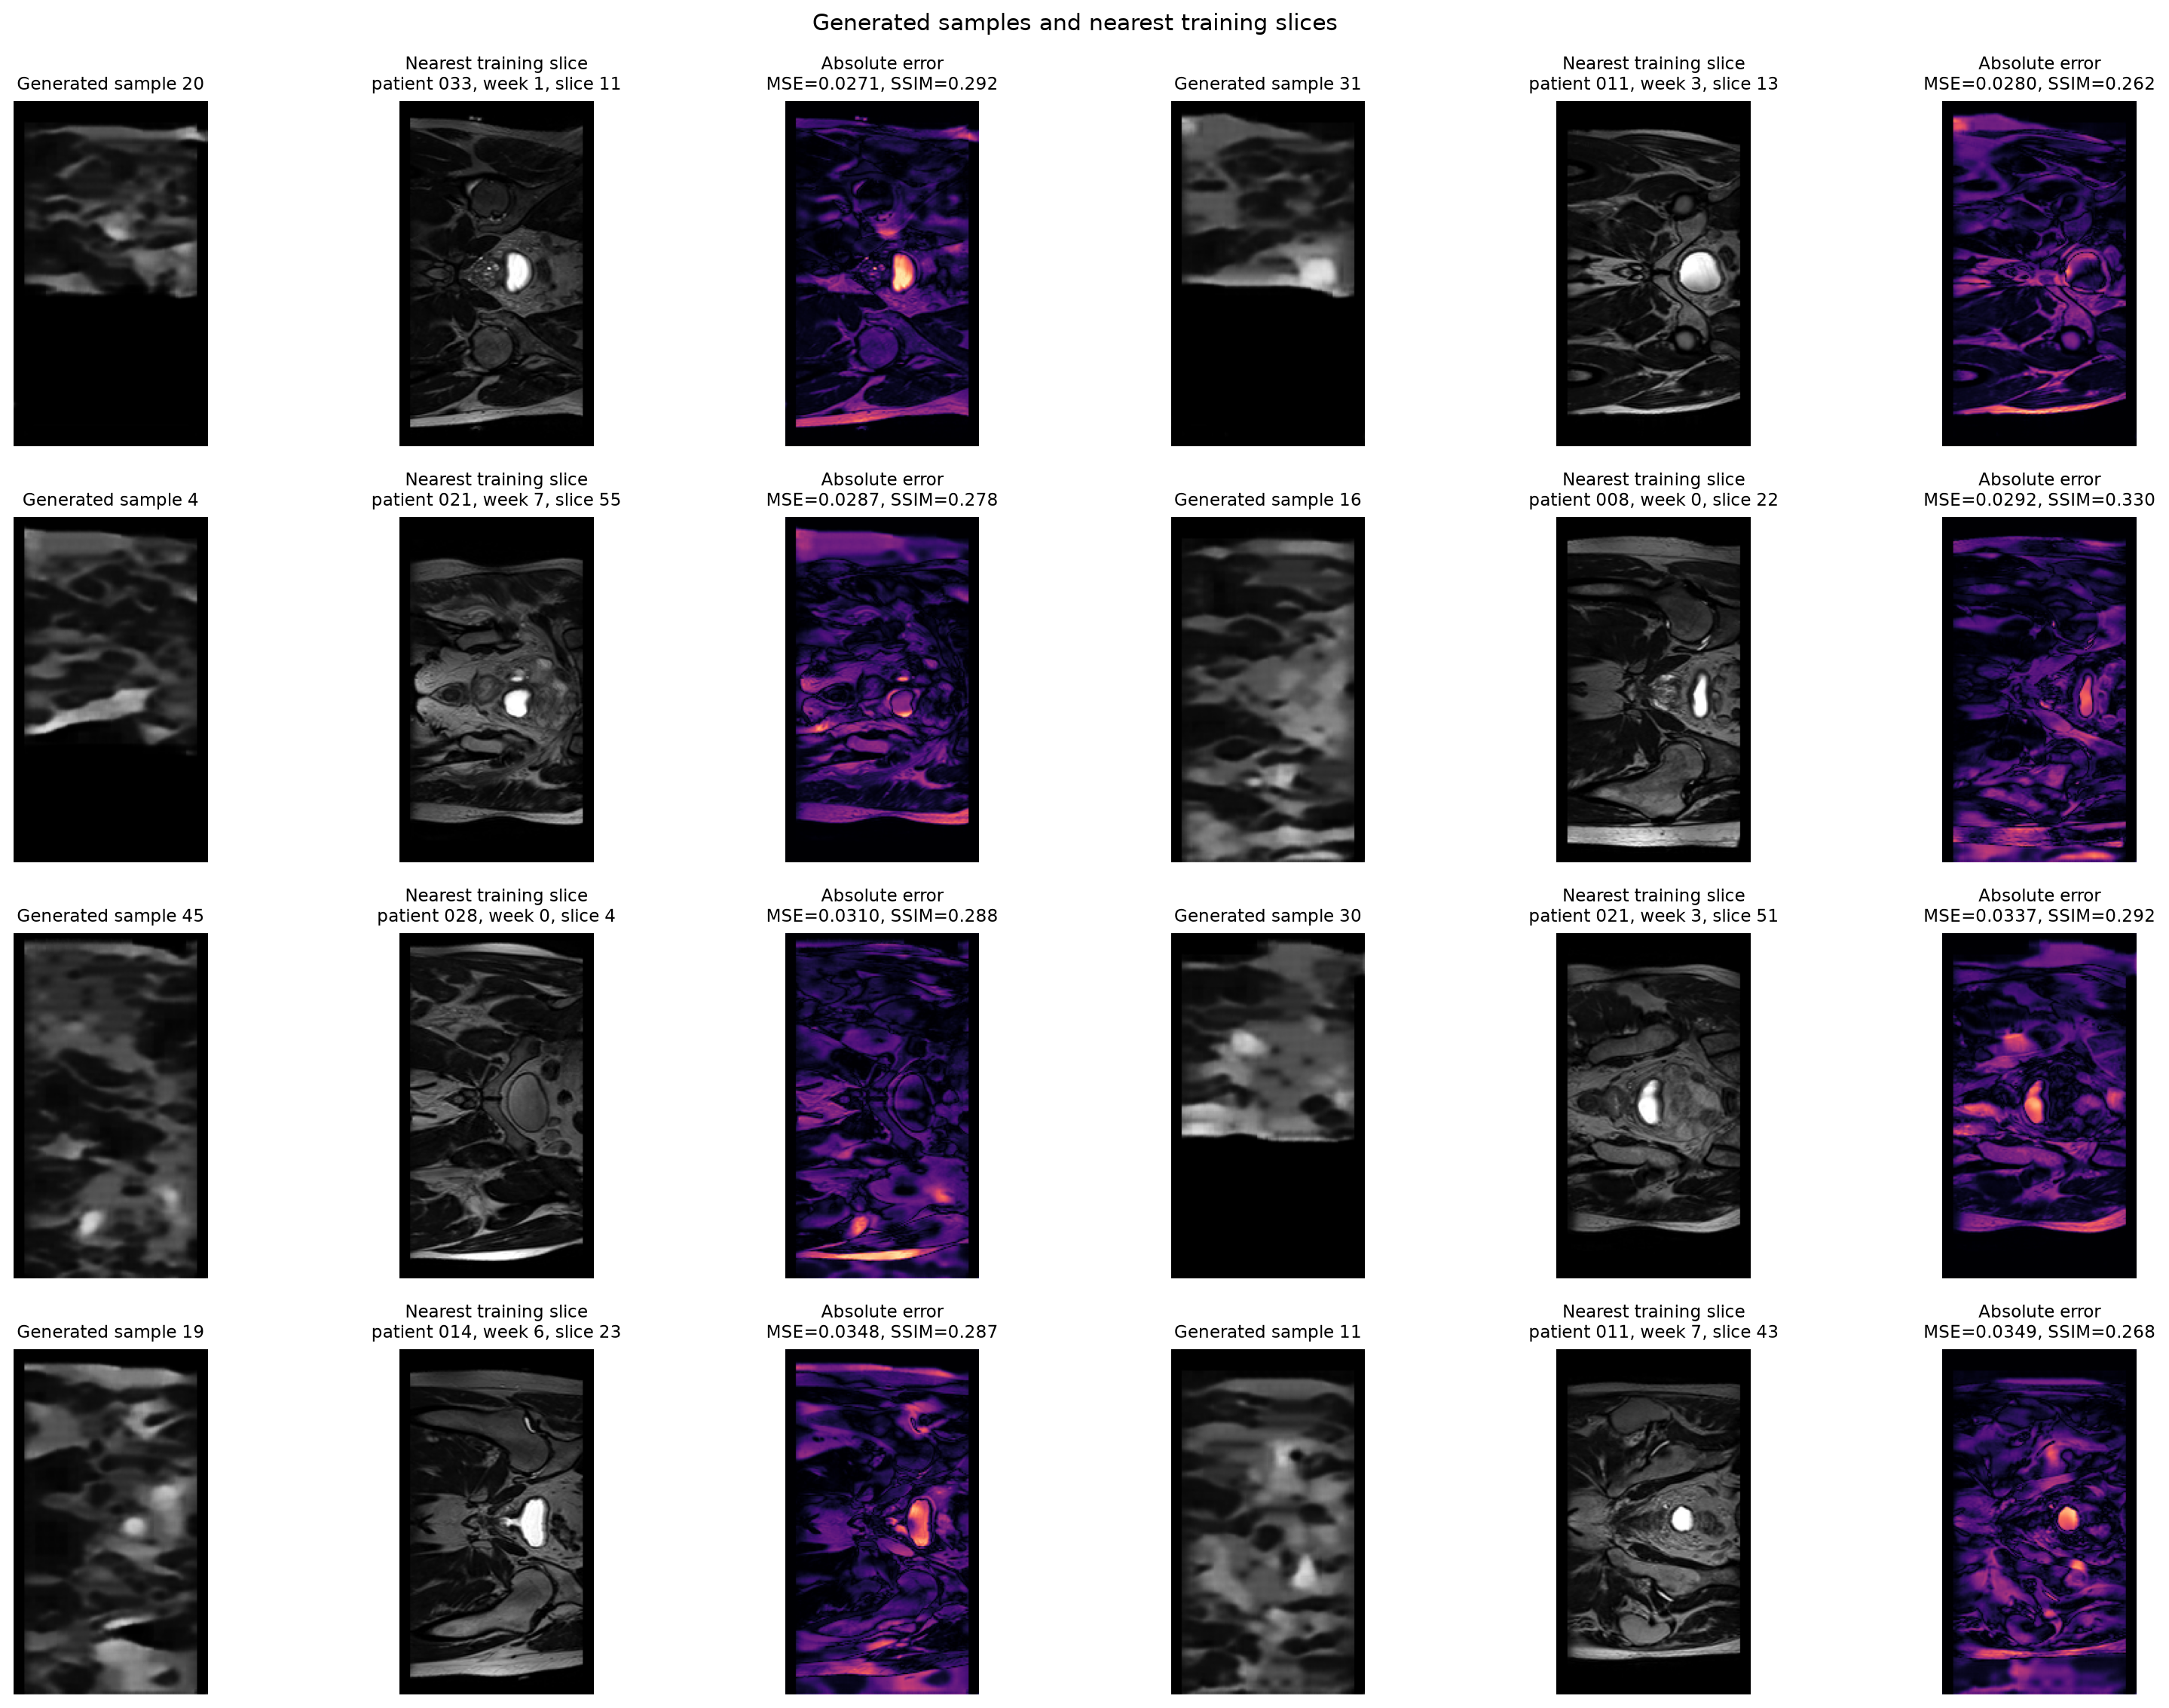

The table this chart was drawn from, first rows:
sample_id, sample_seed, sample_index_within_seed, pixel_nn_train_index, pixel_nn_subject_id, pixel_nn_week, pixel_nn_slice_index, downsampled_pixel_mse, full_resolution_mse, full_resolution_mae, full_resolution_psnr, full_resolution_ssim, code_nn_train_index, code_nn_subject_id, code_nn_week, code_nn_slice_index, code_nn_mismatch_fraction, code_nn_tie_count, exact_pixel_match, exact_code_grid_match
0, 3710, 0, 7537, 024, 6, 37, 0.03405, 0.03984, 0.1401, 14, 0.2575, 6598, 021, 7, 58, 0.6181, 1, False, False
1, 3710, 1, 9149, 029, 0, 29, 0.04795, 0.05504, 0.1663, 12.59, 0.2151, 3239, 014, 3, 59, 0.6632, 1, False, False
2, 3710, 2, 783, 006, 0, 3, 0.03872, 0.04645, 0.1412, 13.33, 0.247, 8244, 026, 2, 24, 0.6528, 2, False, False
3, 3710, 3, 6595, 021, 7, 55, 0.02488, 0.02872, 0.1118, 15.42, 0.2781, 11021, 033, 1, 41, 0.6858, 2, False, False
4, 3710, 4, 7102, 023, 0, 22, 0.03532, 0.04313, 0.1464, 13.65, 0.2475, 1104, 010, 0, 24, 0.6458, 4, False, False
5, 3710, 5, 5165, 018, 4, 5, 0.03952, 0.04591, 0.1346, 13.38, 0.3017, 6097, 020, 3, 37, 0.6458, 2, False, False
6, 3710, 6, 6594, 021, 7, 54, 0.03724, 0.04204, 0.1362, 13.76, 0.2695, 5874, 019, 7, 54, 0.7049, 1, False, False
7, 3710, 7, 6301, 021, 3, 1, 0.04962, 0.05689, 0.1561, 12.45, 0.2058, 240, 004, 4, 0, 0.8073, 4, False, False
8, 3710, 8, 4581, 017, 2, 21, 0.03468, 0.03838, 0.1279, 14.16, 0.248, 10916, 032, 7, 56, 0.6927, 1, False, False
9, 3710, 9, 6122, 021, 0, 2, 0.05185, 0.05782, 0.15, 12.38, 0.2067, 3772, 015, 4, 52, 0.7778, 1, False, False
10, 3710, 10, 2023, 011, 7, 43, 0.02949, 0.03488, 0.1306, 14.57, 0.2679, 1415, 010, 5, 35, 0.6007, 2, False, False
11, 3710, 11, 6122, 021, 0, 2, 0.0477, 0.05362, 0.1558, 12.71, 0.2102, 6816, 022, 3, 36, 0.7726, 1, False, False
12, 3710, 12, 1993, 011, 7, 13, 0.03638, 0.04182, 0.1282, 13.79, 0.2591, 1847, 011, 4, 47, 0.7014, 1, False, False
13, 3710, 13, 1808, 011, 4, 8, 0.04433, 0.05244, 0.1445, 12.8, 0.2326, 9569, 029, 7, 29, 0.7535, 1, False, False
14, 3710, 14, 1993, 011, 7, 13, 0.03574, 0.04191, 0.1283, 13.78, 0.2483, 7645, 025, 0, 25, 0.6806, 1, False, False
15, 3710, 15, 982, 008, 0, 22, 0.02384, 0.02923, 0.1153, 15.34, 0.3297, 3373, 014, 6, 13, 0.5903, 1, False, False
16, 3711, 0, 9184, 029, 1, 4, 0.04132, 0.04812, 0.1495, 13.18, 0.201, 8137, 026, 0, 37, 0.7257, 1, False, False
17, 3711, 1, 6347, 021, 3, 47, 0.04142, 0.04683, 0.1353, 13.3, 0.2765, 9809, 030, 3, 29, 0.6806, 1, False, False
18, 3711, 2, 3383, 014, 6, 23, 0.02911, 0.03475, 0.1262, 14.59, 0.2869, 5412, 019, 0, 12, 0.6233, 1, False, False
19, 3711, 3, 10991, 033, 1, 11, 0.02397, 0.02709, 0.09888, 15.67, 0.2917, 2790, 013, 4, 30, 0.6372, 1, False, False
20, 3711, 4, 7649, 025, 0, 29, 0.03642, 0.04222, 0.1458, 13.74, 0.2547, 2120, 012, 1, 20, 0.6302, 1, False, False
21, 3711, 5, 9706, 030, 1, 46, 0.04513, 0.05141, 0.1536, 12.89, 0.2636, 6229, 021, 1, 49, 0.6163, 1, False, False
22, 3711, 6, 780, 006, 0, 0, 0.04607, 0.05219, 0.1464, 12.82, 0.2023, 11335, 033, 6, 55, 0.7986, 1, False, False
23, 3711, 7, 85, 004, 1, 25, 0.03998, 0.04875, 0.1527, 13.12, 0.2339, 3161, 014, 2, 41, 0.6094, 1, False, False
24, 3711, 8, 841, 006, 1, 1, 0.04135, 0.04758, 0.1367, 13.23, 0.197, 5345, 018, 7, 5, 0.7413, 1, False, False
25, 3711, 9, 2023, 011, 7, 43, 0.04548, 0.05173, 0.1477, 12.86, 0.309, 1926, 011, 6, 6, 0.5868, 1, False, False
26, 3711, 10, 6243, 021, 2, 3, 0.04009, 0.04694, 0.1255, 13.28, 0.2621, 1757, 011, 3, 17, 0.7708, 4, False, False
27, 3711, 11, 783, 006, 0, 3, 0.04229, 0.04911, 0.1469, 13.09, 0.2379, 641, 005, 2, 41, 0.7257, 1, False, False
28, 3711, 12, 5694, 019, 4, 54, 0.05043, 0.05669, 0.1716, 12.46, 0.2547, 5692, 019, 4, 52, 0.6406, 1, False, False
29, 3711, 13, 6351, 021, 3, 51, 0.02966, 0.03369, 0.1187, 14.72, 0.2922, 9479, 029, 5, 59, 0.6997, 1, False, False
30, 3711, 14, 1753, 011, 3, 13, 0.02297, 0.02799, 0.1048, 15.53, 0.2624, 10909, 032, 7, 49, 0.6806, 1, False, False
31, 3711, 15, 6299, 021, 2, 59, 0.04106, 0.04699, 0.1461, 13.28, 0.2424, 9337, 029, 3, 37, 0.6354, 1, False, False
32, 3712, 0, 6124, 021, 0, 4, 0.03121, 0.03594, 0.1126, 14.44, 0.2719, 219, 004, 3, 39, 0.7431, 2, False, False
33, 3712, 1, 6301, 021, 3, 1, 0.05561, 0.06226, 0.1586, 12.06, 0.2776, 6189, 021, 1, 9, 0.6267, 1, False, False
34, 3712, 2, 6127, 021, 0, 7, 0.03044, 0.03532, 0.1143, 14.52, 0.2426, 11018, 033, 1, 38, 0.7639, 2, False, False
35, 3712, 3, 7500, 024, 6, 0, 0.03912, 0.04539, 0.1578, 13.43, 0.269, 5870, 019, 7, 50, 0.6094, 1, False, False
36, 3712, 4, 2319, 012, 4, 39, 0.04547, 0.05347, 0.1595, 12.72, 0.222, 9344, 029, 3, 44, 0.6319, 1, False, False
37, 3712, 5, 10991, 033, 1, 11, 0.03683, 0.04, 0.1233, 13.98, 0.2016, 5399, 018, 7, 59, 0.7535, 1, False, False
38, 3712, 6, 6297, 021, 2, 57, 0.03572, 0.04063, 0.1287, 13.91, 0.2825, 10538, 032, 1, 38, 0.6354, 1, False, False
39, 3712, 7, 5248, 018, 5, 28, 0.03031, 0.03639, 0.1176, 14.39, 0.292, 10423, 031, 7, 43, 0.691, 2, False, False
40, 3712, 8, 5088, 018, 2, 48, 0.0464, 0.05453, 0.1534, 12.63, 0.3104, 6642, 022, 0, 42, 0.6458, 1, False, False
41, 3712, 9, 3104, 014, 1, 44, 0.04144, 0.04713, 0.1495, 13.27, 0.2733, 5947, 020, 1, 7, 0.6267, 1, False, False
42, 3712, 10, 7080, 023, 0, 0, 0.04424, 0.049, 0.1388, 13.1, 0.1331, 6121, 021, 0, 1, 0.7986, 1, False, False
43, 3712, 11, 5517, 019, 1, 57, 0.06623, 0.07207, 0.2, 11.42, 0.1584, 7832, 025, 3, 32, 0.717, 1, False, False
44, 3712, 12, 9064, 028, 0, 4, 0.02517, 0.03095, 0.1192, 15.09, 0.288, 7102, 023, 0, 22, 0.6406, 2, False, False
45, 3712, 13, 7080, 023, 0, 0, 0.04463, 0.05006, 0.1571, 13.01, 0.2182, 8910, 027, 5, 30, 0.7083, 1, False, False
46, 3712, 14, 6478, 021, 5, 58, 0.04906, 0.0558, 0.1654, 12.53, 0.2353, 9418, 029, 4, 58, 0.6441, 1, False, False
47, 3712, 15, 4609, 017, 2, 49, 0.04617, 0.05292, 0.1487, 12.76, 0.2833, 4667, 017, 3, 47, 0.5816, 3, False, False
